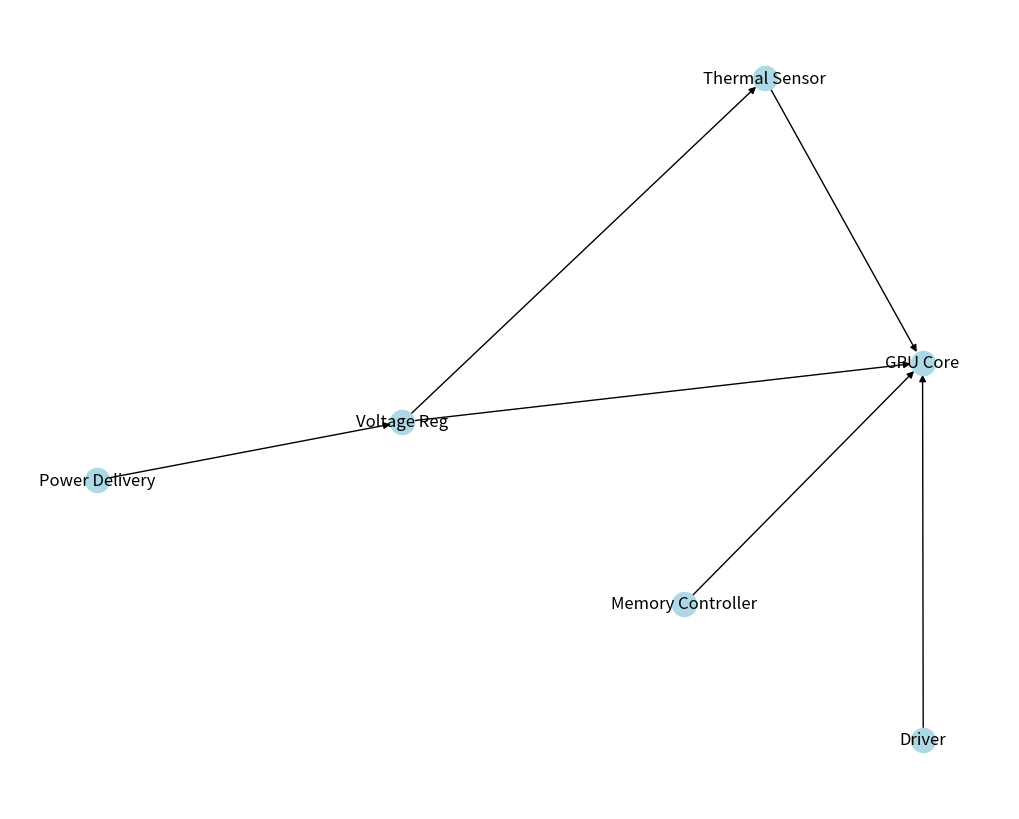

Python code for this plot: (Note: this script raises an exception after producing the figure.)
# src/graph_analyzer.py
import networkx as nx
import pandas as pd
import matplotlib
matplotlib.use('Agg') # Non-interactive backend for HPC
import matplotlib.pyplot as plt

def build_failure_graph():
    print("Building Failure Dependency Graph...")
    
    # 1. Create Directed Graph
    G = nx.DiGraph()
    
    # 2. Define Nodes (Subsystems)
    nodes = ["Power Delivery", "Voltage Reg", "Thermal Sensor", "GPU Core", "Memory Controller", "Driver"]
    G.add_nodes_from(nodes)
    
    # 3. Define Edges (Propagation Paths)
    edges = [
        ("Power Delivery", "Voltage Reg"),
        ("Voltage Reg", "Thermal Sensor"),
        ("Voltage Reg", "GPU Core"),
        ("Thermal Sensor", "GPU Core"),
        ("Memory Controller", "GPU Core"),
        ("Driver", "GPU Core")
    ]
    G.add_edges_from(edges)
    
    # 4. Calculate Centrality (Identify Critical Nodes)
    centrality = nx.degree_centrality(G)
    
    # 5. Save Results
    print("Top Critical Nodes:")
    sorted_cent = sorted(centrality.items(), key=lambda x: x[1], reverse=True)
    for node, score in sorted_cent:
        print(f" - {node}: {score:.4f}")
        
    # Save graph visualization
    plt.figure(figsize=(10, 8))
    nx.draw(G, with_labels=True, node_color='lightblue', arrows=True)
    plt.savefig("logs/failure_graph.png")
    print("Graph saved to logs/failure_graph.png")

if __name__ == "__main__":
    build_failure_graph()
